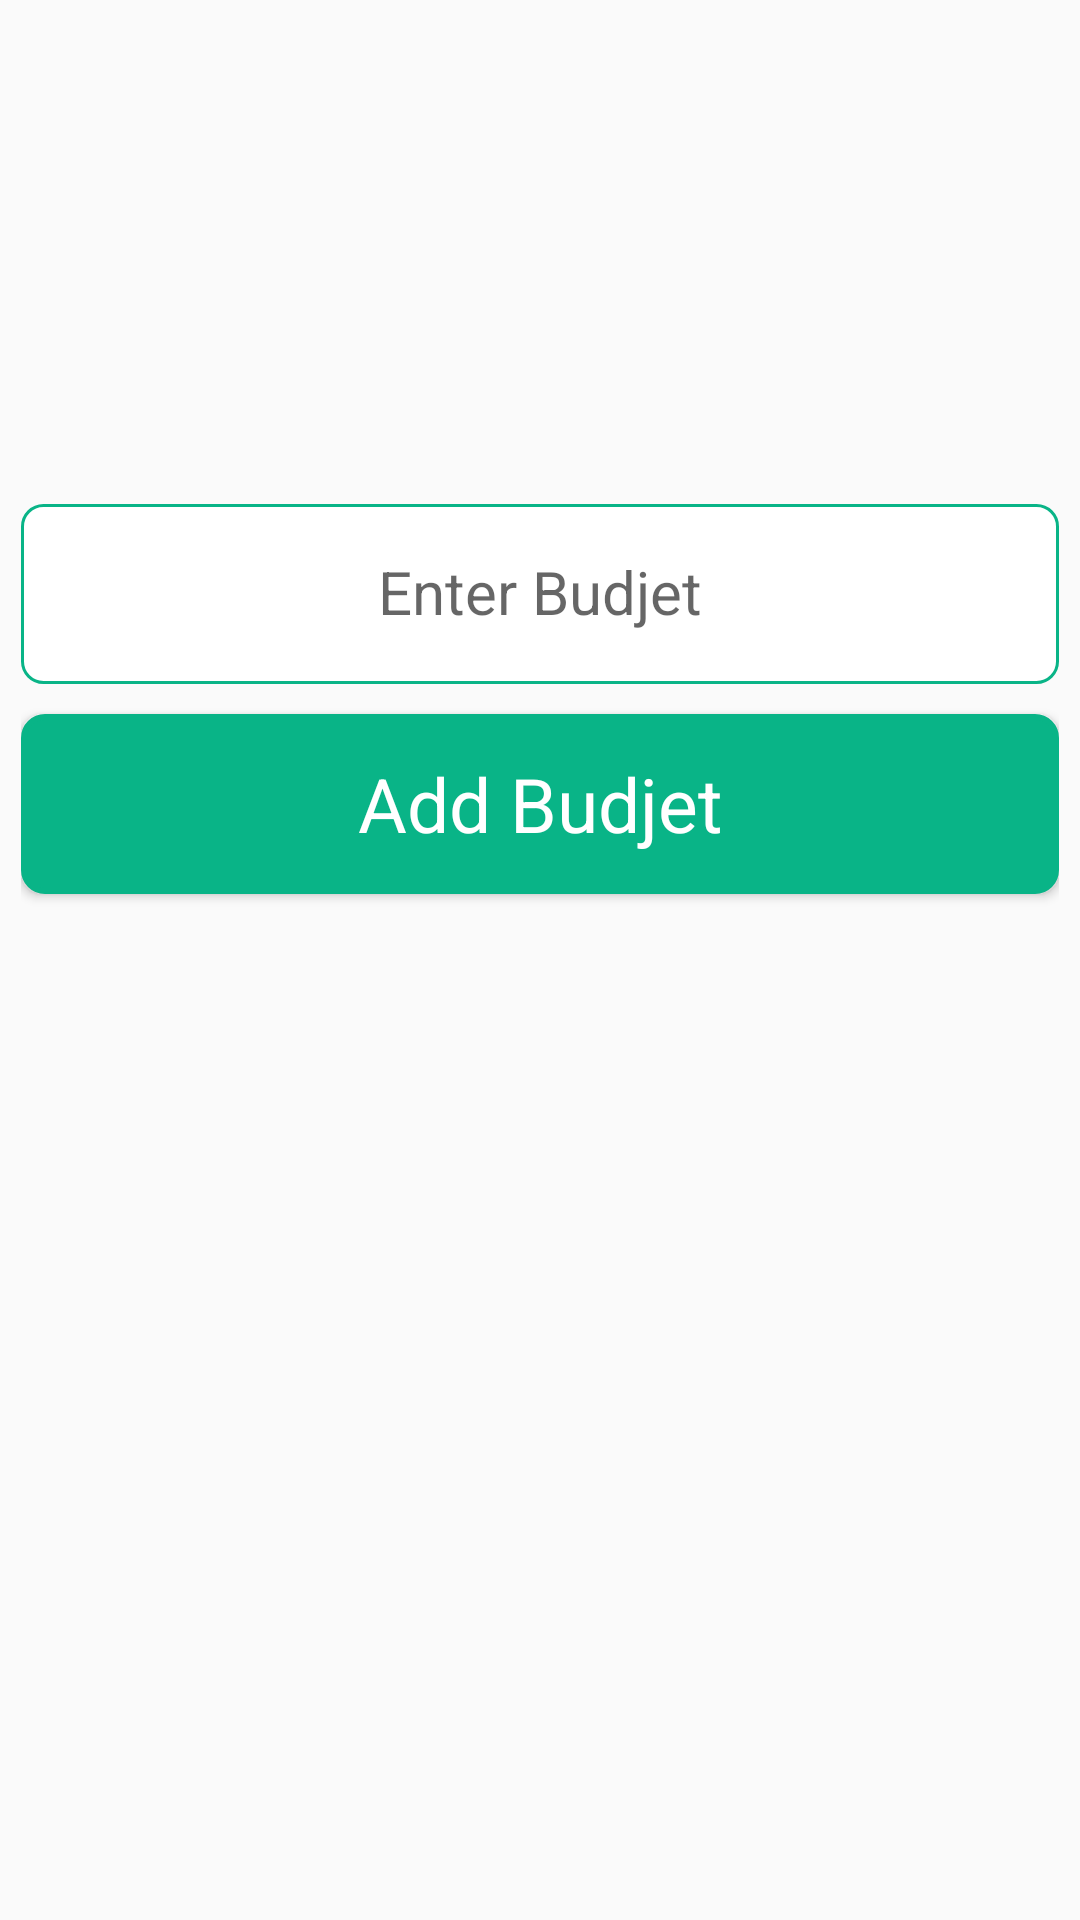

Produce the Android XML layout that renders to this screen, including the resource entries it uses.
<!-- AndroidManifest.xml: application theme AppTheme -->
<!-- res/layout/activity_budjetadd.xml -->
<?xml version="1.0" encoding="utf-8"?>
<LinearLayout xmlns:android="http://schemas.android.com/apk/res/android"
    xmlns:app="http://schemas.android.com/apk/res-auto"
    xmlns:tools="http://schemas.android.com/tools"
    android:layout_width="match_parent"
    android:layout_height="match_parent"
    android:orientation="vertical"
    android:padding="7dp"
    tools:context=".BudjetaddActivity">

    <com.google.android.material.textfield.TextInputLayout
        android:id="@+id/budjet_title_input_layout"
        android:layout_width="match_parent"
        android:layout_height="wrap_content"
        android:layout_marginTop="150dp">

        <EditText
            android:id="@+id/budjetEt"
            android:layout_width="match_parent"
            android:layout_height="wrap_content"
            android:layout_marginTop="5dp"
            android:background="@drawable/edit_background"
            android:gravity="center"
            android:hint="Enter Budjet"
            android:inputType="number"
            android:minHeight="60dp"
            android:padding="8dp"
            android:textSize="20dp" />

    </com.google.android.material.textfield.TextInputLayout>


    <Button
        android:id="@+id/addBudjet"
        style="@style/Base.TextAppearance.AppCompat.Body1"
        android:layout_width="match_parent"
        android:layout_height="60dp"
        android:layout_marginTop="10dp"
        android:background="@drawable/buttonbg"
        android:padding="6dp"
        android:text="Add Budjet"
        android:textAllCaps="false"
        android:textColor="#fff"
        android:textSize="25sp" />

</LinearLayout>
<!-- resources referenced by this layout -->
<resources>
  <!-- drawable buttonbg (drawable) -->
  <?xml version="1.0" encoding="utf-8"?>
  <shape
      xmlns:android="http://schemas.android.com/apk/res/android">
      <stroke
          android:width="2dp"
          android:color="#09B487"/>
      <corners
          android:radius="7dp" />
  
  
      <solid android:color="#09B487"/>
  
  </shape>
  <!-- drawable edit_background (drawable) -->
  <?xml version="1.0" encoding="utf-8"?>
  <shape
      xmlns:android="http://schemas.android.com/apk/res/android">
      <stroke
          android:width="1dp"
          android:color="#09B487"/>
      <corners
          android:radius="7dp" />
  
  
  
      <solid android:color="#ffffff"/>
  
  </shape>
  <style name="AppTheme" parent="Theme.AppCompat.Light.DarkActionBar">
          
          <item name="colorPrimary">#09B487</item>
          <item name="colorPrimaryDark">#109C8D</item>
          <item name="colorAccent">@color/colorAccent</item>
      </style>
  <color name="colorAccent">#D81B60</color>
</resources>
